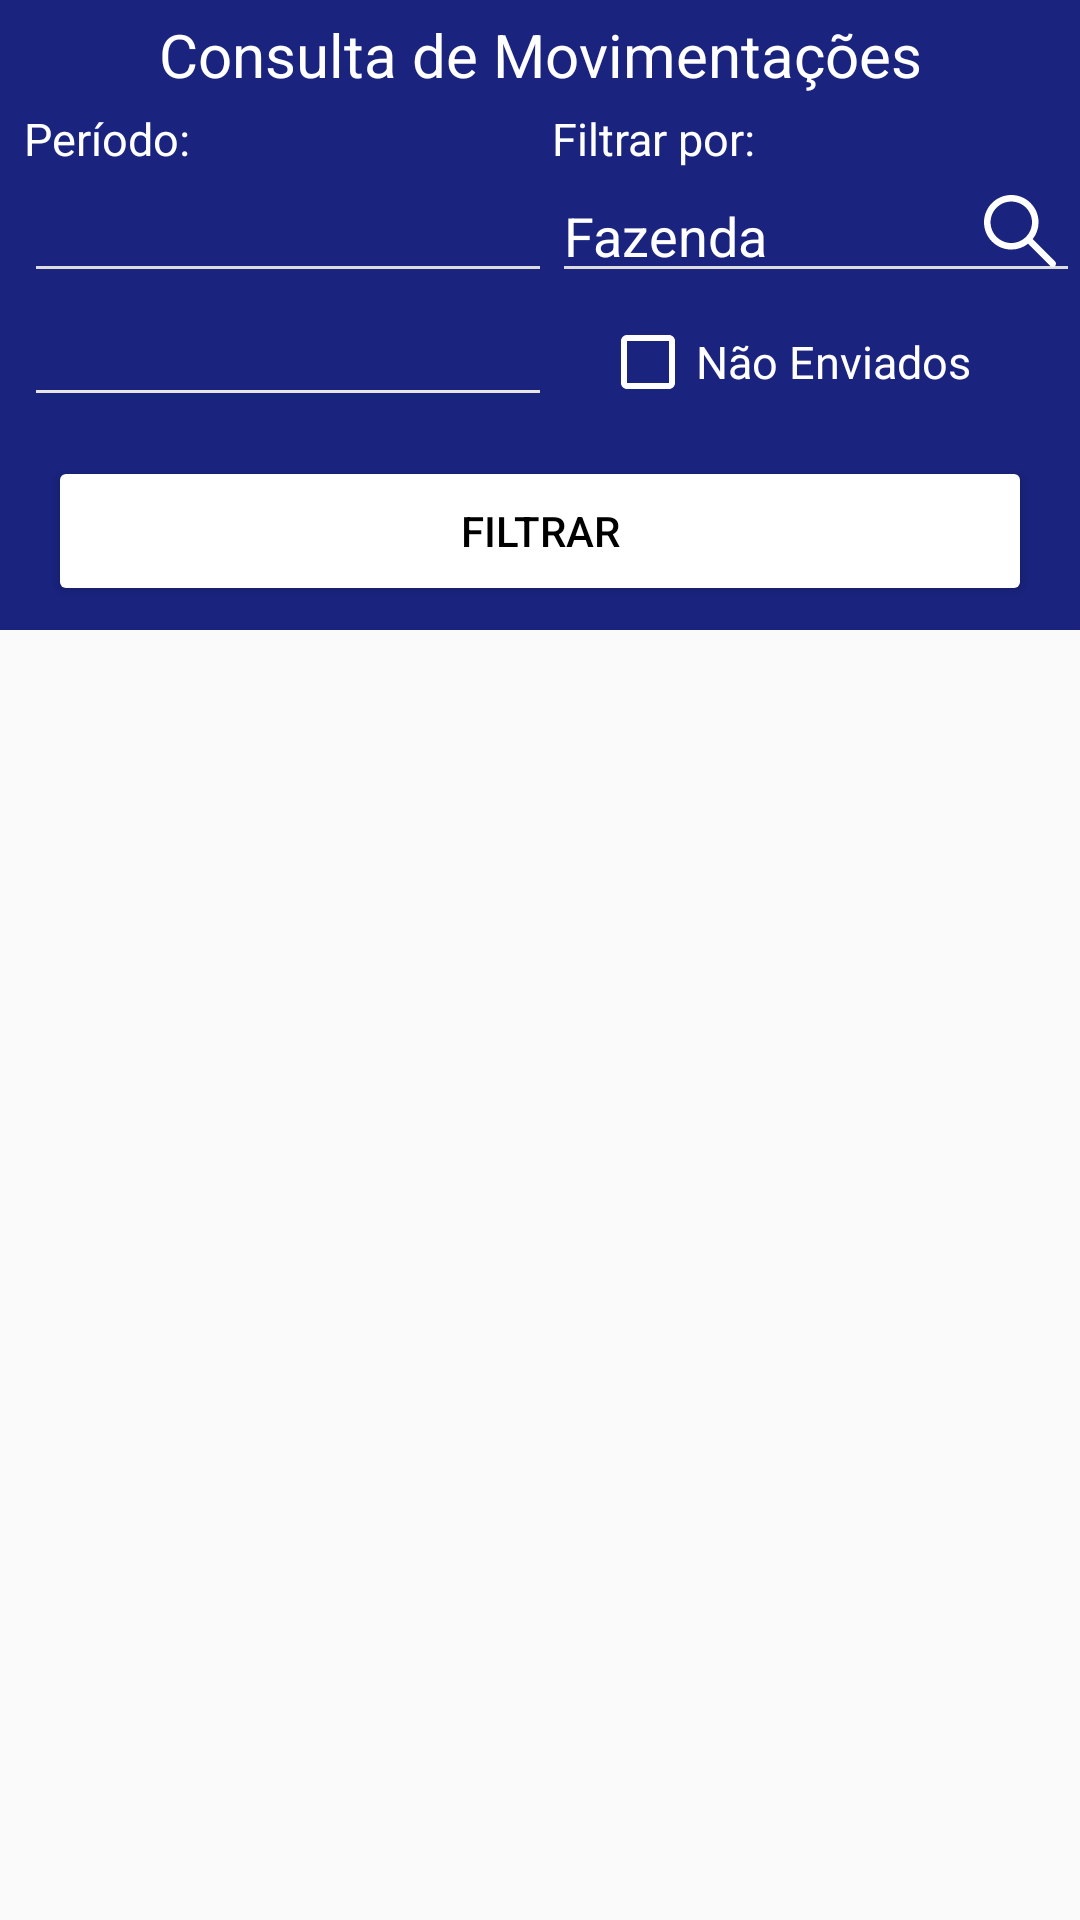

Write the Android layout XML for this screen, with the resource values it uses.
<!-- AndroidManifest.xml: application theme Theme.CortedeMudaExataID -->
<!-- res/layout/activity_consulta.xml -->
<?xml version="1.0" encoding="utf-8"?>
<androidx.constraintlayout.widget.ConstraintLayout xmlns:android="http://schemas.android.com/apk/res/android"
    xmlns:app="http://schemas.android.com/apk/res-auto"
    xmlns:tools="http://schemas.android.com/tools"
    android:layout_width="match_parent"
    android:layout_height="match_parent"
    tools:context=".telas.ConsultaActivity">

    <androidx.appcompat.widget.Toolbar
        android:id="@+id/toolbar_consulta"
        android:layout_width="0dp"
        android:layout_height="0dp"
        android:theme="@style/Theme.CortedeMudaExataID.Toolbar_geral"
        app:layout_constraintEnd_toEndOf="parent"
        app:layout_constraintStart_toStartOf="parent"
        app:layout_constraintTop_toTopOf="parent" />

    <ImageView
        android:id="@+id/consulta_fundo_filtro"
        android:layout_width="413dp"
        android:layout_height="210dp"
        android:background="@color/azul_primary"
        app:layout_constraintBottom_toTopOf="@id/rv_registros_consulta"
        app:layout_constraintEnd_toEndOf="parent"
        app:layout_constraintHorizontal_bias="0.0"
        app:layout_constraintStart_toStartOf="parent"
        app:layout_constraintTop_toBottomOf="@id/toolbar_consulta"
        app:layout_constraintVertical_weight="1" />

    <TextView
        android:id="@+id/consulta_datas"
        android:layout_width="0dp"
        android:layout_height="wrap_content"
        android:layout_marginStart="8dp"
        android:layout_marginTop="36dp"
        android:background="@color/azul_primary"
        android:text="Período:"
        android:textColor="@color/white"
        android:textSize="15sp"
        app:layout_constraintEnd_toStartOf="@id/btn_consulta_opcao_filtro"
        app:layout_constraintStart_toStartOf="parent"
        app:layout_constraintTop_toBottomOf="@+id/toolbar_consulta" />

    <EditText
        android:id="@+id/edit_consulta_data_inicial"
        android:layout_width="0dp"
        android:layout_height="wrap_content"
        android:backgroundTint="#DDDCDC"
        android:enabled="false"
        android:inputType="date"
        android:textColor="@color/white"
        app:layout_constraintEnd_toEndOf="@+id/consulta_datas"
        app:layout_constraintStart_toStartOf="@id/consulta_datas"
        app:layout_constraintTop_toBottomOf="@+id/consulta_datas" />

    <androidx.constraintlayout.utils.widget.ImageFilterView
        android:id="@+id/btn_consulta_data_inicial"
        android:layout_width="wrap_content"
        android:layout_height="wrap_content"
        android:layout_marginEnd="8dp"
        android:background="@color/azul_primary"
        android:src="@drawable/ic_edit_calendar_black_24dp"
        app:layout_constraintBottom_toBottomOf="@id/edit_consulta_data_inicial"
        app:layout_constraintEnd_toEndOf="@id/edit_consulta_data_inicial"
        app:layout_constraintTop_toTopOf="@id/edit_consulta_data_inicial" />

    <EditText
        android:id="@+id/edit_consulta_data_final"
        android:layout_width="0dp"
        android:layout_height="wrap_content"
        android:backgroundTint="#E8E4E4"
        android:enabled="false"
        android:inputType="date"
        android:textColor="@color/white"
        app:layout_constraintEnd_toEndOf="@+id/consulta_datas"
        app:layout_constraintStart_toStartOf="@id/consulta_datas"
        app:layout_constraintTop_toBottomOf="@+id/edit_consulta_data_inicial" />

    <androidx.constraintlayout.utils.widget.ImageFilterView
        android:id="@+id/btn_consulta_data_final"
        android:layout_width="wrap_content"
        android:layout_height="wrap_content"
        android:layout_marginEnd="8dp"
        android:background="@color/azul_primary"
        android:src="@drawable/ic_edit_calendar_black_24dp"
        app:layout_constraintBottom_toBottomOf="@id/edit_consulta_data_final"
        app:layout_constraintEnd_toEndOf="@id/edit_consulta_data_final"
        app:layout_constraintTop_toTopOf="@id/edit_consulta_data_final" />

    <TextView
        android:id="@+id/btn_consulta_opcao_filtro"
        android:layout_width="0dp"
        android:layout_height="wrap_content"
        android:background="@color/azul_primary"
        android:text="Filtrar por:"
        android:textColor="@color/white"
        android:textSize="15sp"
        app:layout_constraintEnd_toEndOf="parent"
        app:layout_constraintStart_toEndOf="@id/consulta_datas"
        app:layout_constraintTop_toTopOf="@id/consulta_datas" />

    <EditText
        android:id="@+id/editConsultaFazenda"
        android:layout_width="0dp"
        android:layout_height="wrap_content"
        android:backgroundTint="#DDDCDC"
        android:hint="Fazenda"
        android:textColor="@color/white"
        android:textColorHint="@color/white"
        app:layout_constraintEnd_toEndOf="@+id/btn_consulta_opcao_filtro"
        app:layout_constraintHorizontal_bias="0.0"
        app:layout_constraintStart_toEndOf="@+id/edit_consulta_data_final"
        app:layout_constraintTop_toBottomOf="@+id/btn_consulta_opcao_filtro" />

    <Button
        android:id="@+id/btn_consulta_filtrar"
        android:layout_width="match_parent"
        android:layout_height="50dp"
        android:layout_marginStart="16dp"
        android:layout_marginEnd="16dp"
        android:layout_marginBottom="8dp"
        android:backgroundTint="@color/white"
        android:text="Filtrar"
        android:textColor="@color/black"

        app:layout_constraintBottom_toBottomOf="@id/consulta_fundo_filtro"
        app:layout_constraintEnd_toEndOf="parent"
        app:layout_constraintHorizontal_bias="0.0"
        app:layout_constraintStart_toStartOf="parent"

        app:layout_constraintTop_toBottomOf="@+id/editConsultaFazenda"
        app:layout_constraintVertical_bias="1.0" />

    <androidx.recyclerview.widget.RecyclerView
        android:id="@+id/rv_registros_consulta"
        android:layout_width="match_parent"
        android:layout_height="0dp"
        app:layout_constraintBottom_toBottomOf="parent"
        app:layout_constraintEnd_toEndOf="parent"
        app:layout_constraintStart_toStartOf="parent"
        app:layout_constraintTop_toBottomOf="@+id/consulta_fundo_filtro" />

    <TextView
        android:id="@+id/txtListaRegistros"
        android:layout_width="wrap_content"
        android:layout_height="wrap_content"
        android:background="@color/azul_primary"
        android:text="Consulta de Movimentações"
        android:textColor="@color/white"
        android:textSize="20sp"
        app:layout_constraintBottom_toTopOf="@+id/consulta_datas"
        app:layout_constraintEnd_toEndOf="parent"
        app:layout_constraintStart_toStartOf="parent"
        app:layout_constraintTop_toTopOf="@+id/toolbar_consulta" />

    <ImageView
        android:id="@+id/btnPesquisaFazenda"
        android:layout_width="wrap_content"
        android:layout_height="wrap_content"
        android:layout_marginEnd="8dp"
        app:layout_constraintBottom_toBottomOf="@+id/editConsultaFazenda"
        app:layout_constraintEnd_toEndOf="parent"
        app:layout_constraintTop_toTopOf="@+id/editConsultaFazenda"
        app:srcCompat="@drawable/pesquisa_icon" />

    <CheckBox
        android:id="@+id/cbNaoEnviado"
        android:layout_width="wrap_content"
        android:layout_height="wrap_content"
        android:layout_marginStart="16dp"
        android:layout_marginTop="4dp"
        android:text="Não Enviados"
        android:textSize="15sp"
        android:textColor="@color/white"
        android:buttonTint="@color/white"
        app:layout_constraintBottom_toTopOf="@+id/btn_consulta_filtrar"
        app:layout_constraintStart_toEndOf="@+id/edit_consulta_data_final"
        app:layout_constraintTop_toBottomOf="@+id/editConsultaFazenda"
        app:layout_constraintVertical_bias="0.157"
        tools:ignore="HardcodedText,UnusedAttribute" />
</androidx.constraintlayout.widget.ConstraintLayout>
<!-- resources referenced by this layout -->
<resources>
  <color name="azul_primary">#1A237E</color>
  <color name="black">#FF000000</color>
  <color name="white">#FFFFFFFF</color>
  <!-- drawable pesquisa_icon (drawable) -->
  <vector xmlns:android="http://schemas.android.com/apk/res/android"
      android:width="24dp"
      android:height="24dp"
      android:tint="#FFFFFF"
      android:viewportWidth="330"
      android:viewportHeight="330">
    <path
        android:fillColor="@android:color/white"
        android:pathData="M325.606,304.394L223.328,202.117c16.707,-21.256 26.683,-48.041 26.683,-77.111C250.011,56.077 193.934,0 125.005,0C56.077,0 0,56.077 0,125.006C0,193.933 56.077,250.01 125.005,250.01c29.07,0 55.855,-9.975 77.11,-26.681l102.278,102.277C307.322,328.536 311.161,330 315,330s7.678,-1.464 10.606,-4.394C331.465,319.749 331.465,310.251 325.606,304.394zM30,125.006C30,72.619 72.619,30 125.005,30c52.387,0 95.006,42.619 95.006,95.005c0,52.386 -42.619,95.004 -95.006,95.004C72.619,220.01 30,177.391 30,125.006z"/>
  </vector>
  <style name="Theme.CortedeMudaExataID.Toolbar_geral" parent="Theme.CortedeMudaExataID">
          <item name="android:tint">@android:color/white</item>
          <item name="android:background">@color/azul_primary</item>
      </style>
  <style name="Theme.CortedeMudaExataID" parent="Theme.AppCompat.Light.NoActionBar">
          
          <item name="colorPrimary">@color/ic_launcher_background</item>
          <item name="colorPrimaryDark">@color/purple_700</item>
          <item name="colorAccent">@color/light_blue_900</item>
  
          <item name="android:textColor">#000000</item>
          <item name="android:textColorHint">#000000</item>
          <item name="editTextStyle">@style/Widget.AppCompat.EditText</item>
          
      </style>
  <color name="ic_launcher_background">#002E80</color>
  <color name="purple_700">#FF3700B3</color>
  <color name="light_blue_900">#FF01579B</color>
</resources>
